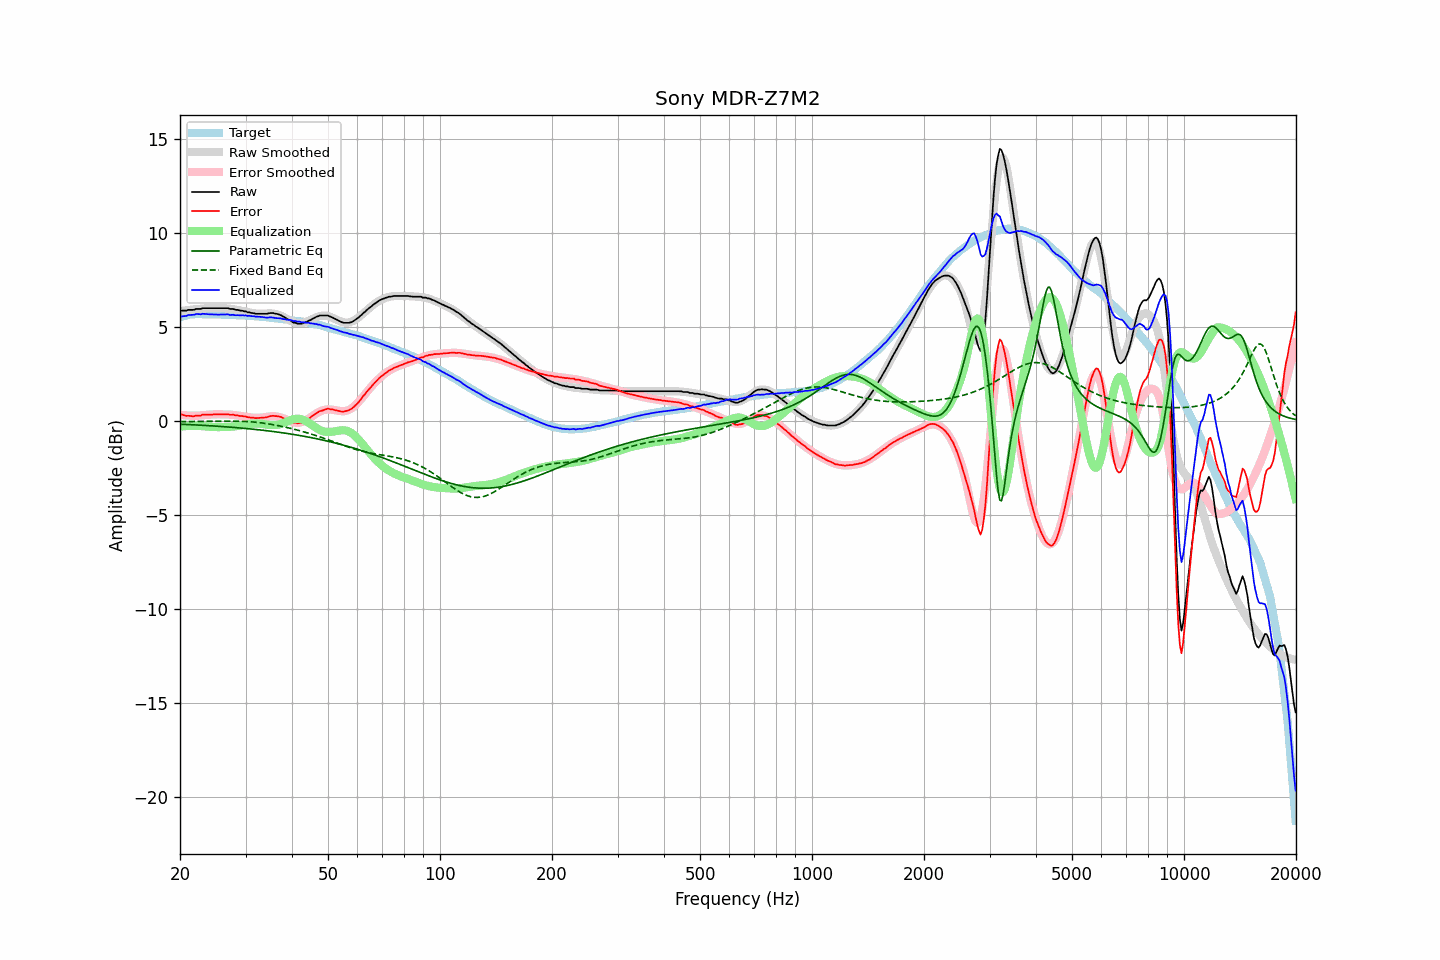

The file beside this chart, header and first rows:
frequency, raw, error, smoothed, error_smoothed, equalization, parametric_eq, fixed_band_eq, equalized_raw, equalized_smoothed, target
20.00, 5.84, 0.34, 5.83, 0.32, -0.32, -0.19, -0.05, 5.52, 5.51, 5.49
20.20, 5.86, 0.33, 5.84, 0.31, -0.31, -0.19, -0.05, 5.55, 5.54, 5.52
20.40, 5.86, 0.30, 5.85, 0.30, -0.30, -0.19, -0.05, 5.56, 5.56, 5.55
20.61, 5.86, 0.28, 5.87, 0.29, -0.29, -0.20, -0.05, 5.57, 5.58, 5.57
20.81, 5.86, 0.25, 5.88, 0.28, -0.28, -0.20, -0.05, 5.57, 5.59, 5.60
21.02, 5.90, 0.26, 5.89, 0.28, -0.28, -0.20, -0.05, 5.62, 5.61, 5.63
21.23, 5.90, 0.25, 5.90, 0.27, -0.27, -0.21, -0.05, 5.62, 5.63, 5.64
21.44, 5.90, 0.24, 5.91, 0.27, -0.27, -0.21, -0.04, 5.63, 5.64, 5.65
21.66, 5.90, 0.23, 5.92, 0.27, -0.27, -0.22, -0.04, 5.63, 5.65, 5.66
21.87, 5.91, 0.24, 5.93, 0.27, -0.27, -0.22, -0.04, 5.64, 5.66, 5.66
22.09, 5.95, 0.27, 5.94, 0.27, -0.27, -0.23, -0.04, 5.68, 5.67, 5.67
22.31, 5.95, 0.27, 5.94, 0.27, -0.27, -0.23, -0.04, 5.68, 5.67, 5.67
22.54, 5.95, 0.27, 5.95, 0.28, -0.28, -0.23, -0.04, 5.67, 5.67, 5.67
22.76, 5.95, 0.27, 5.96, 0.29, -0.29, -0.24, -0.04, 5.66, 5.67, 5.67
22.99, 5.99, 0.32, 5.97, 0.30, -0.30, -0.24, -0.04, 5.69, 5.67, 5.66
23.22, 5.99, 0.32, 5.97, 0.30, -0.30, -0.25, -0.04, 5.68, 5.67, 5.66
23.45, 5.99, 0.32, 5.98, 0.31, -0.31, -0.25, -0.03, 5.68, 5.67, 5.66
23.69, 5.99, 0.32, 5.98, 0.32, -0.32, -0.26, -0.03, 5.67, 5.67, 5.66
23.92, 5.99, 0.32, 5.99, 0.32, -0.32, -0.26, -0.03, 5.66, 5.66, 5.66
24.16, 5.99, 0.32, 5.99, 0.33, -0.33, -0.27, -0.03, 5.66, 5.66, 5.66
24.40, 5.99, 0.32, 5.99, 0.33, -0.33, -0.27, -0.03, 5.65, 5.66, 5.66
24.65, 5.99, 0.33, 5.99, 0.34, -0.34, -0.28, -0.03, 5.65, 5.66, 5.65
24.89, 5.99, 0.33, 5.99, 0.34, -0.34, -0.29, -0.03, 5.65, 5.66, 5.65
25.14, 5.99, 0.33, 5.99, 0.34, -0.34, -0.29, -0.03, 5.65, 5.65, 5.65
25.39, 5.99, 0.33, 5.99, 0.34, -0.34, -0.30, -0.02, 5.65, 5.65, 5.65
25.65, 5.99, 0.33, 5.99, 0.34, -0.34, -0.30, -0.02, 5.65, 5.65, 5.65
25.91, 5.99, 0.34, 5.99, 0.34, -0.34, -0.31, -0.02, 5.65, 5.65, 5.64
26.16, 5.99, 0.34, 5.99, 0.34, -0.34, -0.31, -0.02, 5.65, 5.65, 5.64
26.43, 5.99, 0.34, 5.98, 0.34, -0.34, -0.32, -0.02, 5.65, 5.64, 5.64
26.69, 5.99, 0.34, 5.98, 0.34, -0.34, -0.33, -0.02, 5.65, 5.64, 5.64
26.96, 5.99, 0.34, 5.97, 0.33, -0.33, -0.33, -0.02, 5.66, 5.64, 5.64
27.23, 5.95, 0.31, 5.96, 0.33, -0.33, -0.34, -0.02, 5.62, 5.63, 5.63
27.50, 5.95, 0.31, 5.95, 0.32, -0.32, -0.35, -0.02, 5.63, 5.63, 5.63
27.77, 5.95, 0.32, 5.94, 0.31, -0.31, -0.35, -0.02, 5.64, 5.63, 5.62
28.05, 5.92, 0.29, 5.92, 0.30, -0.30, -0.36, -0.02, 5.62, 5.62, 5.62
28.33, 5.90, 0.28, 5.91, 0.29, -0.29, -0.37, -0.02, 5.61, 5.62, 5.61
28.62, 5.90, 0.28, 5.89, 0.28, -0.28, -0.38, -0.03, 5.62, 5.61, 5.61
28.90, 5.87, 0.25, 5.87, 0.26, -0.26, -0.38, -0.03, 5.60, 5.61, 5.61
29.19, 5.86, 0.25, 5.86, 0.25, -0.25, -0.39, -0.03, 5.61, 5.61, 5.60
29.48, 5.85, 0.24, 5.84, 0.24, -0.24, -0.40, -0.03, 5.61, 5.60, 5.60
29.78, 5.82, 0.22, 5.82, 0.22, -0.22, -0.41, -0.04, 5.60, 5.60, 5.59
30.08, 5.82, 0.22, 5.80, 0.21, -0.21, -0.41, -0.04, 5.61, 5.59, 5.59
30.38, 5.77, 0.19, 5.78, 0.20, -0.20, -0.42, -0.05, 5.57, 5.58, 5.58
30.68, 5.77, 0.18, 5.76, 0.18, -0.18, -0.43, -0.05, 5.58, 5.58, 5.58
30.99, 5.74, 0.16, 5.75, 0.17, -0.17, -0.44, -0.06, 5.57, 5.57, 5.57
31.30, 5.73, 0.16, 5.73, 0.16, -0.16, -0.45, -0.06, 5.56, 5.57, 5.56
31.61, 5.72, 0.15, 5.72, 0.16, -0.16, -0.46, -0.07, 5.56, 5.56, 5.56
31.93, 5.69, 0.13, 5.71, 0.15, -0.15, -0.46, -0.08, 5.54, 5.55, 5.55
32.24, 5.69, 0.14, 5.70, 0.15, -0.15, -0.47, -0.09, 5.54, 5.55, 5.54
32.57, 5.69, 0.14, 5.70, 0.15, -0.15, -0.48, -0.10, 5.53, 5.54, 5.54
32.89, 5.69, 0.15, 5.69, 0.16, -0.16, -0.49, -0.11, 5.53, 5.53, 5.53
33.22, 5.69, 0.16, 5.70, 0.17, -0.17, -0.50, -0.12, 5.52, 5.53, 5.52
33.55, 5.69, 0.16, 5.70, 0.18, -0.18, -0.51, -0.13, 5.51, 5.52, 5.52
33.89, 5.69, 0.17, 5.70, 0.19, -0.19, -0.52, -0.14, 5.49, 5.51, 5.51
34.23, 5.69, 0.18, 5.71, 0.21, -0.21, -0.53, -0.15, 5.48, 5.50, 5.50
34.57, 5.71, 0.21, 5.71, 0.22, -0.22, -0.54, -0.17, 5.49, 5.49, 5.49
34.92, 5.73, 0.24, 5.71, 0.23, -0.23, -0.55, -0.18, 5.50, 5.48, 5.48
35.27, 5.73, 0.25, 5.71, 0.23, -0.23, -0.56, -0.20, 5.49, 5.47, 5.47
35.62, 5.73, 0.26, 5.70, 0.24, -0.24, -0.57, -0.21, 5.49, 5.47, 5.46
35.97, 5.70, 0.24, 5.69, 0.23, -0.23, -0.59, -0.23, 5.46, 5.46, 5.45
... 635 more rows
